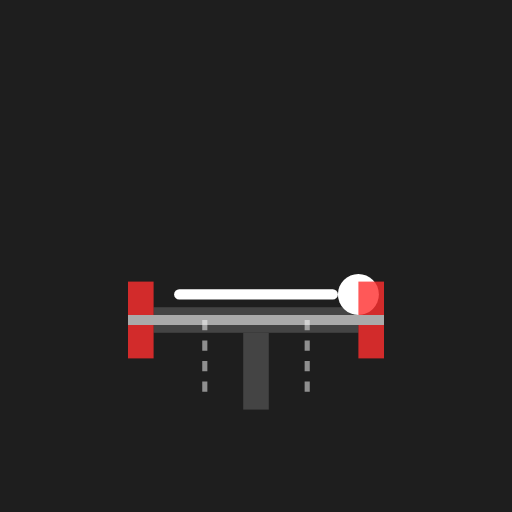
t = 0.00 s
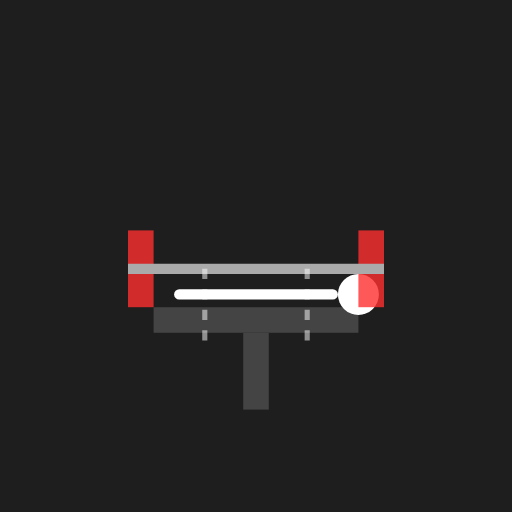
t = 0.50 s
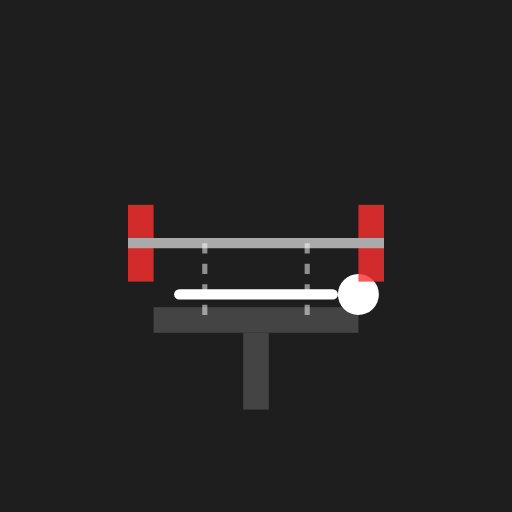
t = 0.75 s
t = 1.25 s: frame unchanged from t = 0.75 s, image omitted
t = 1.50 s: frame unchanged from t = 0.50 s, image omitted
t = 2.00 s: frame unchanged from t = 0.00 s, image omitted

The animated SVG that drew these frames (rendered in a browser with its animation timeline set to each time). Animation: 1 SMIL element (animateTransform=1), 1 CSS @keyframes rule; one cycle of 2.00 s, repeats indefinitely.

<svg viewBox="0 0 200 200" xmlns="http://www.w3.org/2000/svg">
  <style>
    @keyframes press {
      0%, 100% { transform: translateY(0); }
      50% { transform: translateY(-40px); }
    }
  </style>
  <!-- Background -->
  <rect width="200" height="200" fill="#1e1e1e" />
  
  <!-- Bench -->
  <rect x="60" y="120" width="80" height="10" fill="#444" />
  <rect x="95" y="130" width="10" height="30" fill="#444" />
  
  <!-- Stick Figure Body (Torso) -->
  <line x1="70" y1="115" x2="130" y2="115" stroke="#fff" stroke-width="4" stroke-linecap="round"/>
  
  <!-- Head -->
  <circle cx="140" cy="115" r="8" fill="#fff" />
  
  <!-- Barbell Group -->
  <g transform="translate(0, 40)">
    <animateTransform attributeName="transform" type="translate" values="0,40; 0,0; 0,40" dur="2s" repeatCount="indefinite" />
    
    <!-- Plates -->
    <rect x="50" y="70" width="10" height="30" fill="#ff2e2e" opacity="0.8" />
    <rect x="140" y="70" width="10" height="30" fill="#ff2e2e" opacity="0.8" />
    <!-- Bar -->
    <line x1="50" y1="85" x2="150" y2="85" stroke="#aaa" stroke-width="4" />
    <!-- Hands/Arms Guide -->
    <line x1="80" y1="85" x2="80" y2="115" stroke="#fff" stroke-width="2" stroke-dasharray="4" opacity="0.5" />
    <line x1="120" y1="85" x2="120" y2="115" stroke="#fff" stroke-width="2" stroke-dasharray="4" opacity="0.5" />
  </g>
</svg>
